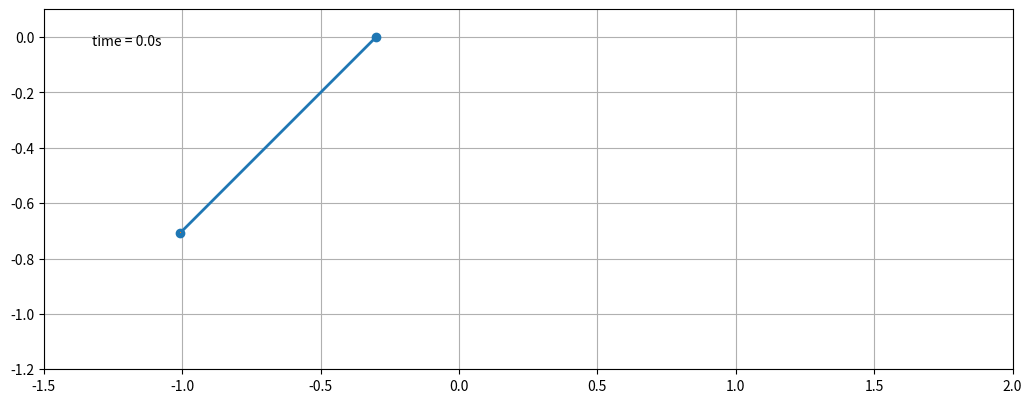

This chart was generated by the following Python code:
#!/usr/bin/env python3
# This script is C&P from the matplotlib example ``double_pendulum'' and
# modified in a way that the top particle has fixed Y coordinate.
#
# Requirements
# ============
#
#  - python3
#  - matplotlib
#  - numpy
#  - scipy
# On most of the modern Linux distros (including Slackware) python3 is
# a part of base system. To install python libraries either use your package
# manager, or use ``pip3'' command (namely, `pip3 install matplotlib` and so
# on). MacOS users should also have python3 (and pip3) installed.
# 
# Execution
# =========
# Type `python3 free_pendulum.py` in your GUI Terminal. A new window with
# animation should appear on your screen automatically, if everything is
# fine.
#
# Copyright (c) 2021 Andrei Rabusov
# 
# Permission is hereby granted, free of charge, to any person obtaining a copy
# of this software and associated documentation files (the "Software"), to deal
# in the Software without restriction, including without limitation the rights
# to use, copy, modify, merge, publish, distribute, sublicense, and/or sell
# copies of the Software, and to permit persons to whom the Software is
# furnished to do so, subject to the following conditions:
#
# The above copyright notice and this permission notice shall be included in all
# copies or substantial portions of the Software.
#
# THE SOFTWARE IS PROVIDED "AS IS", WITHOUT WARRANTY OF ANY KIND, EXPRESS OR
# IMPLIED, INCLUDING BUT NOT LIMITED TO THE WARRANTIES OF MERCHANTABILITY,
# FITNESS FOR A PARTICULAR PURPOSE AND NONINFRINGEMENT. IN NO EVENT SHALL THE
# AUTHORS OR COPYRIGHT HOLDERS BE LIABLE FOR ANY CLAIM, DAMAGES OR OTHER
# LIABILITY, WHETHER IN AN ACTION OF CONTRACT, TORT OR OTHERWISE, ARISING FROM,
# OUT OF OR IN CONNECTION WITH THE SOFTWARE OR THE USE OR OTHER DEALINGS IN THE
# SOFTWARE.

from numpy import sin, cos
import numpy as np
import matplotlib.pyplot as plt
import scipy.integrate as integrate
import matplotlib.animation as animation
from collections import deque

G = 9.8  # acceleration due to gravity, in m/s^2
L = 1.0
M1 = 1.0  # mass of the first particle (fixed on the X axis)
M2 = 1.0  # mass of the second particle, the bottom end of the pendulum
t_stop = 5  # how many seconds to simulate
history_len = 500  # how many trajectory points to display


def derivs(state, t):

    dydx = np.zeros_like(state)
    dydx[0] = state[1]
    # Second particle radial component of acceleration:
    a_rad = state [3]**2 * L
    # Tension:
    T = a_rad*M2 + M2*G*np.cos (state[2])
    # F = ma for the first particle
    dydx[1] = 1./M1 * T*np.sin (state[2])

    dydx[2] = state[3]

    dydx[3] = -G*np.sin (state[2])

    return dydx

# create a time array from 0..t_stop sampled at 0.02 second steps
dt = 0.02
t = np.arange(0, t_stop, dt)

# x and v --- first (top) particle coordinate and velocity
x = -0.3
v = .5
# phi and w --- angle and angular velocity of the second (bottom) particle
phi =-np.pi/4.
w = 0.

# initial state
# State is 1D array, even components are coordinates, odd --- velocities
state = [x, v, phi, w]

# integrate your ODE using scipy.integrate.
y = integrate.odeint(derivs, state, t)

# Unpack results
x1 = y[:, 0]
y1 = np.zeros_like (x1)

# Angle phi must be transformed to the 2D coordinate relative to the first
# particle position (x1, y1)
x2 = L*np.sin(y[:, 2]) + x1
y2 = -L*np.cos(y[:, 2]) + y1

fig = plt.figure(figsize=(12.5, 5))
# Here you can adjust the size of the window and the limits.
ax = fig.add_subplot(autoscale_on=False, xlim=(-1.5*L, 2.*L), ylim=(-1.2*L, 0.1))
# Pay attention, that the aspect ratio is 1
ax.set_aspect('equal')
ax.grid()

line, = ax.plot([], [], 'o-', lw=2)
trace, = ax.plot([], [], ',-', lw=1)
time_template = 'time = %.1fs'
time_text = ax.text(0.05, 0.9, '', transform=ax.transAxes)
history_x, history_y = deque(maxlen=history_len), deque(maxlen=history_len)


def animate(i):
    thisx = [x1[i], x2[i]]
    thisy = [y1[i], y2[i]]

    if i == 0:
        history_x.clear()
        history_y.clear()

    history_x.appendleft(thisx[1])
    history_y.appendleft(thisy[1])

    line.set_data(thisx, thisy)
    trace.set_data(history_x, history_y)
    time_text.set_text(time_template % (i*dt))
    return line, trace, time_text


ani = animation.FuncAnimation(
    fig, animate, len(y), interval=dt*1000, blit=True)
plt.show()
